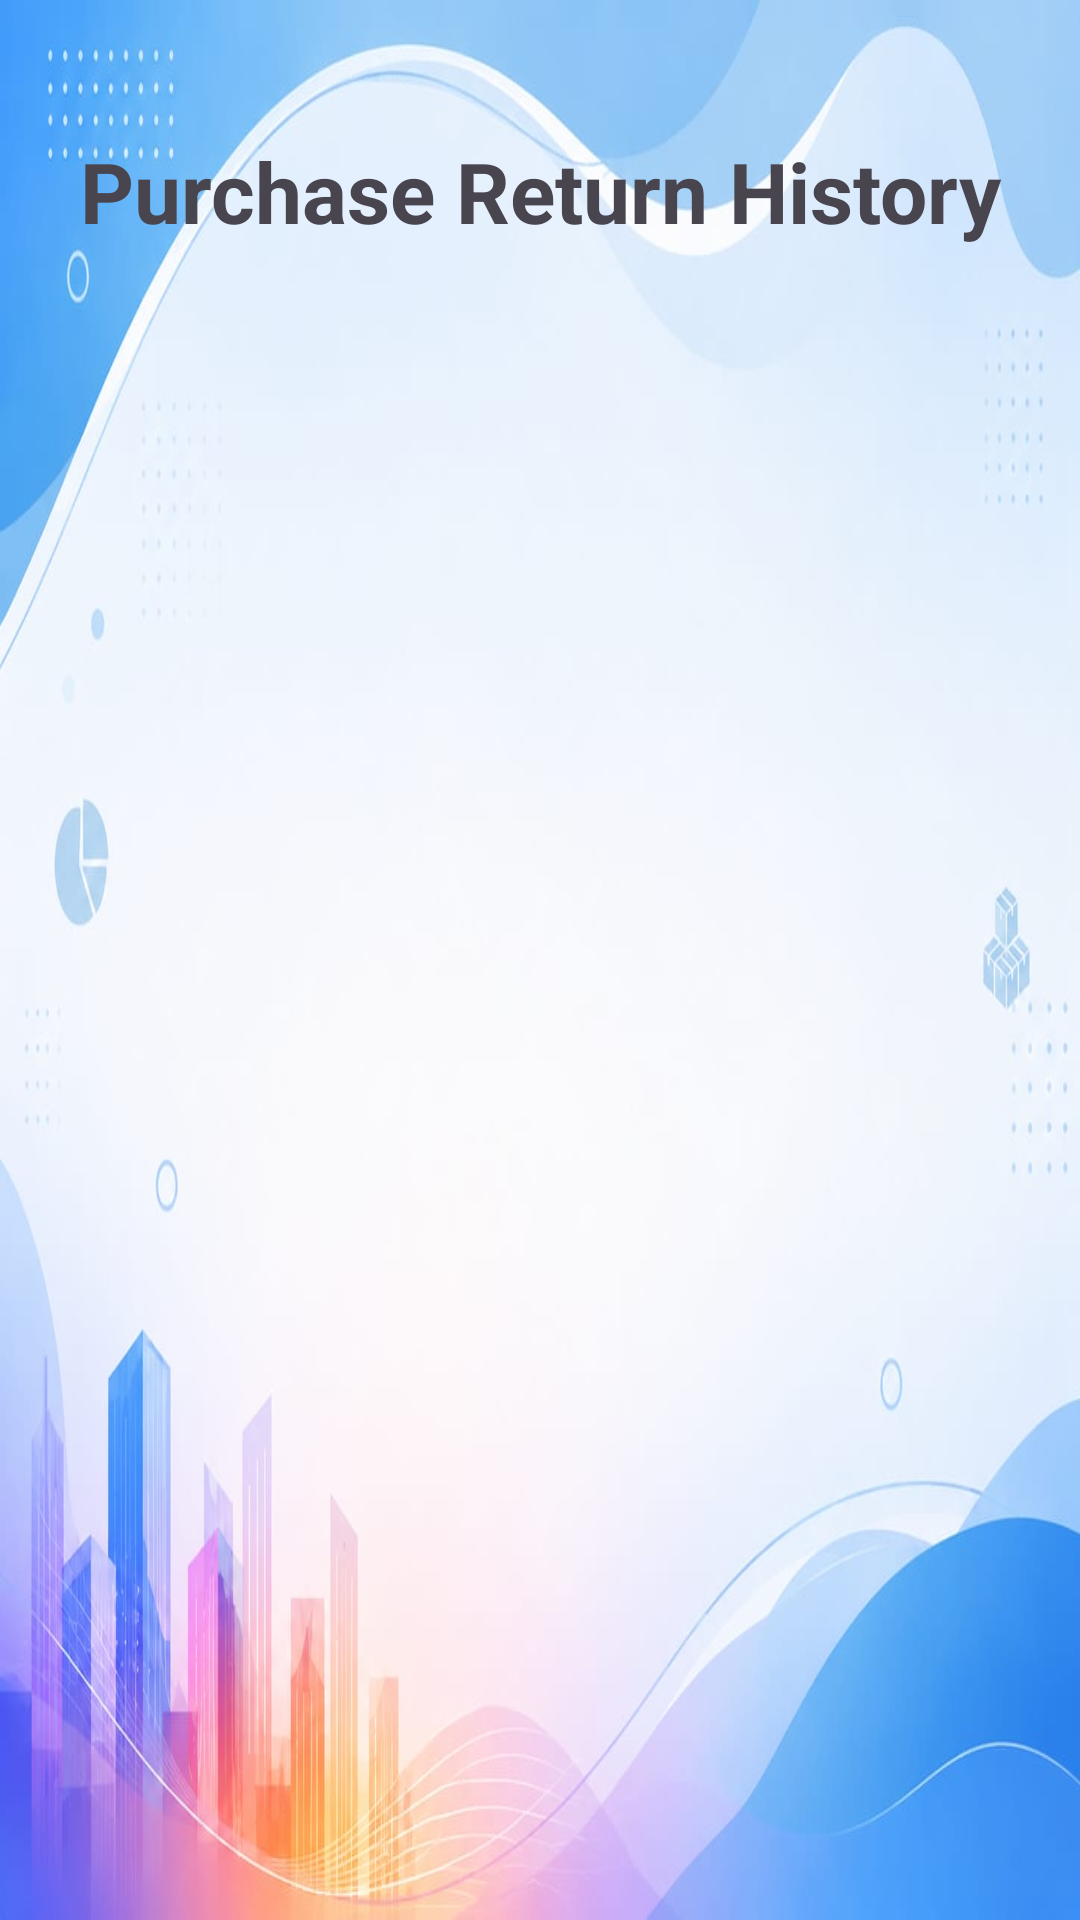

Produce the Android XML layout that renders to this screen, including the resource entries it uses.
<!-- AndroidManifest.xml: application theme Theme.VyapaarOne -->
<!-- res/layout/activity_purchase_return_history.xml -->
<?xml version="1.0" encoding="utf-8"?>
<LinearLayout
    xmlns:android="http://schemas.android.com/apk/res/android"
    android:layout_width="match_parent"
    android:layout_height="match_parent"
    android:background="@drawable/background2"
    android:orientation="vertical"
    android:paddingTop="25dp">

    <TextView
        android:layout_width="match_parent"
        android:layout_height="wrap_content"
        android:text="Purchase Return History"
        android:textStyle="bold"
        android:textSize="28sp"
        android:gravity="center"
        android:padding="20dp"/>

    <androidx.recyclerview.widget.RecyclerView
        android:id="@+id/recyclerPurchaseReturn"
        android:layout_width="match_parent"
        android:layout_height="match_parent"/>

</LinearLayout>
<!-- resources referenced by this layout -->
<resources>
  <!-- drawable background2: jpg bitmap (drawable, 55569 bytes) -->
  <style name="Theme.VyapaarOne" parent="Base.Theme.VyapaarOne" />
  <style name="Base.Theme.VyapaarOne" parent="Theme.Material3.DayNight.NoActionBar">
          
          
      </style>
</resources>
